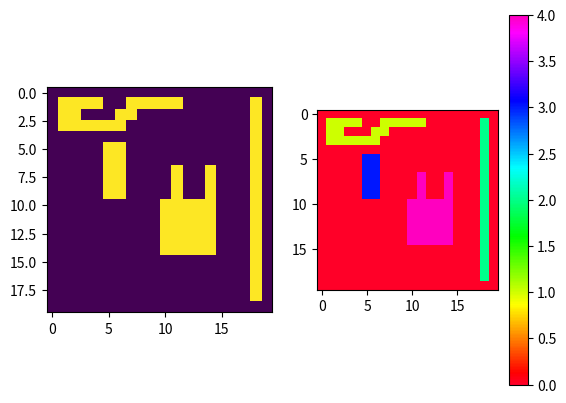

Source code (Python):
import matplotlib.pyplot as plt
import numpy as np

def negate(B):
    array= B.copy()
    return array*-1


def check(B,y,x):
    if not 0<= x < B.shape[1]:
        return False
    if not 0<= x < B.shape[0]:
         return False
    if B[y, x] !=0:
         return True
    return False

def neighbours2(B,y,x):
    left=y,x-1
    top=y-1,x
    if not check(B, *left):
        left = None
    if not check(B, *top):
        top=None
    return left,top


def  find(label, linked):
    j = label
    while linked[j] != 0:
        j=linked[j]
    return j

def union(label1, label2, linked):
    j=find(label1,linked)
    k=find(label2,linked)
    if j!=k:
        linked[k]=j


def recolor(image, prev_c, next_c):
    if prev_c != next_c:
        for y in range(image.shape[0]):
            for x in range(image.shape[1]):
                if image[y,x] == prev_c:
                    image[y,x] = next_c
    return image


def remarked(image):
    
    before=[]

    for i in range(1, np.max(image) + 1):
        if i in image:
            before.append(i)
    
    new=[i for i in range(1, len(before) + 1)]
    
    for b, n in zip(before, new):
        image = recolor(image, b, n)
    return image

def two_pass_label(B):
    labeled=np.zeros_like(B)
    linked = np.zeros(len(B), dtype="uint16")
    label = 1
    for y in range(B.shape[0]):
        for x in range(B.shape[1]):
            if B[y,x] != 0:
                n = neighbours2(B, y,x)
                if n[0] is None and n[1] is None:
                    m = label
                    label+=1
                else:
                    labels = [labeled[i] for i in n if i is not None]
                    m = min(labels)
                labeled[y,x] = m
                for i in n:
                    if i is not None:
                        lb = labeled[i]
                        if lb != m:
                            union(m, lb,linked)
    
    for y in range(B.shape[0]):
        for x in range(B.shape[1]):
            new_label= find(labeled[y,x], linked)
            if B[y,x] != labeled[y,x]:
                labeled[y,x] = new_label
            
    return remarked(labeled)

image = np.zeros((20,20), dtype="int32")

image[1:-1, -2]= 1

image[1,1:5] = 1 
image[1,7:12] = 1 
image[2,1:3] = 1 
image[2,6:8] = 1 
image[3:4,1:7] = 1

image[7:11,11] = 1 
image[7:11,14] = 1 
image[10:15,10:15] = 1

image[5:10,5] = 1 
image[5:10,6] = 1

labeled = two_pass_label(image)
plt.subplot(121)
plt.imshow(image)
plt.subplot(122)
plt.imshow(labeled, cmap="gist_rainbow")
plt.colorbar()
plt.show()